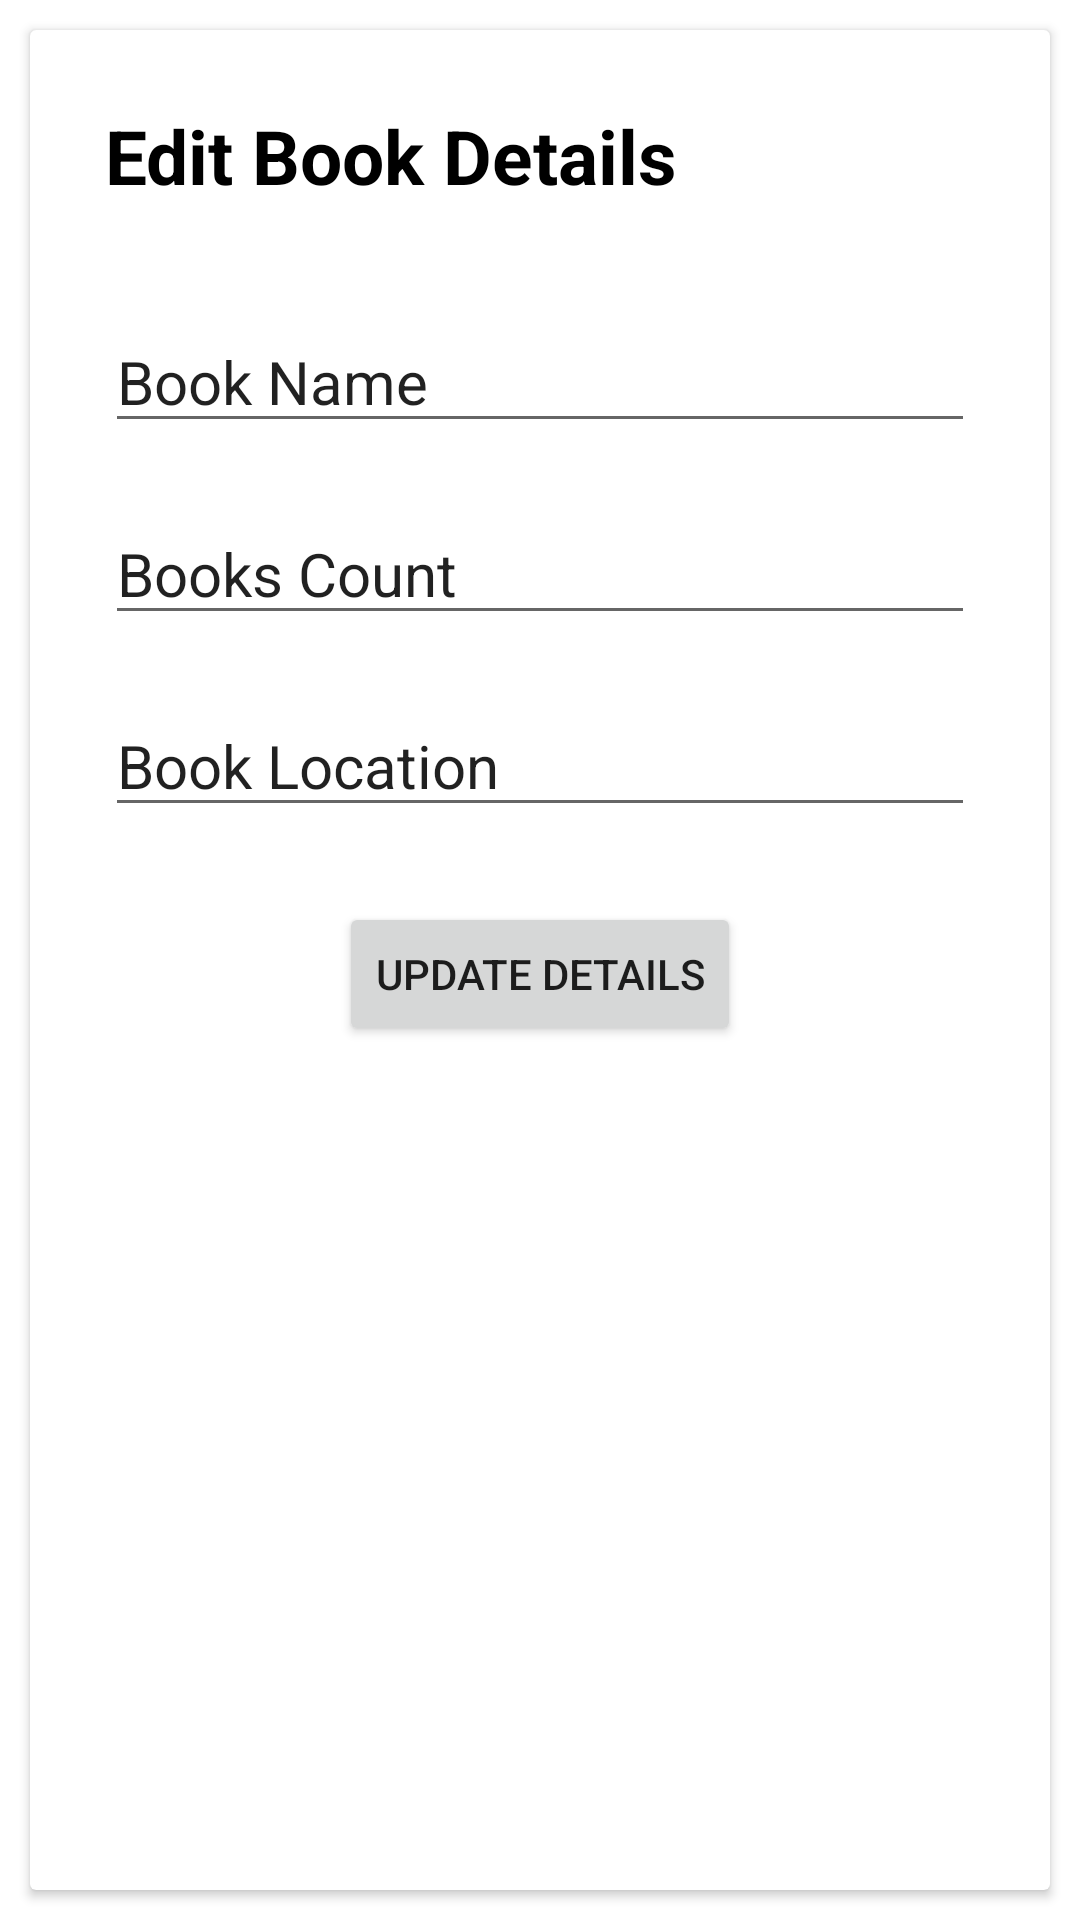

This screen was rendered from an Android layout file. Write that file and the resources it references.
<!-- AndroidManifest.xml: application theme Theme.LibraryBookRequisition -->
<!-- res/layout/edit_book_details_layout.xml -->
<?xml version="1.0" encoding="utf-8"?>
<LinearLayout xmlns:android="http://schemas.android.com/apk/res/android"
    android:layout_width="match_parent"
    android:layout_height="wrap_content"
    android:orientation="vertical">

    <androidx.cardview.widget.CardView
        android:layout_width="match_parent"
        android:layout_height="match_parent"
        android:layout_margin="10dp"
        android:padding="10dp">

        <LinearLayout
            android:layout_width="match_parent"
            android:layout_height="match_parent"
            android:orientation="vertical"
            android:padding="15dp">

            <TextView
                android:layout_width="wrap_content"
                android:layout_height="wrap_content"
                android:layout_gravity="left"
                android:layout_margin="10dp"
                android:text="Edit Book Details"
                android:textSize="25dp"
                android:textStyle="bold"
                android:textColor="@color/black"
                android:paddingBottom="15dp"
                />


            <EditText
                android:id="@+id/BookNameTxt"
                android:layout_width="match_parent"
                android:layout_height="wrap_content"
                android:layout_margin="10dp"
                android:text="Book Name"
                android:textSize="20dp"
            />


            <EditText
                android:id="@+id/BooksCountTxt"
                android:layout_width="match_parent"
                android:layout_height="wrap_content"
                android:layout_margin="10dp"
                android:text="Books Count"
                android:textSize="20dp"
                />


            <EditText
                android:id="@+id/BooksLocationTxt"
                android:layout_width="match_parent"
                android:layout_height="wrap_content"
                android:layout_margin="10dp"
                android:text="Book Location"
                android:textSize="20dp"
                />


            <Button
                android:id="@+id/UpdateBtn"
                android:layout_width="wrap_content"
                android:layout_height="wrap_content"
                android:layout_gravity="center"
                android:layout_margin="15dp"
                android:text="Update Details" />


        </LinearLayout>
    </androidx.cardview.widget.CardView>


</LinearLayout>
<!-- resources referenced by this layout -->
<resources>
  <color name="black">#FF000000</color>
  <style name="Theme.LibraryBookRequisition" parent="Theme.MaterialComponents.DayNight.DarkActionBar">
          
          <item name="colorPrimary">@color/black</item>
          <item name="colorPrimaryVariant">@color/black</item>
          <item name="colorOnPrimary">@color/white</item>
          
          <item name="colorSecondary">@color/orange</item>
          <item name="colorSecondaryVariant">@color/orange_light</item>
          <item name="colorOnSecondary">@color/black</item>
          
          <item name="android:statusBarColor" tools:targetApi="l">?attr/colorPrimaryVariant</item>
          
      </style>
  <color name="white">#FFFFFF</color>
  <color name="orange">#FFA500</color>
  <color name="orange_light">#ffd95b</color>
</resources>
